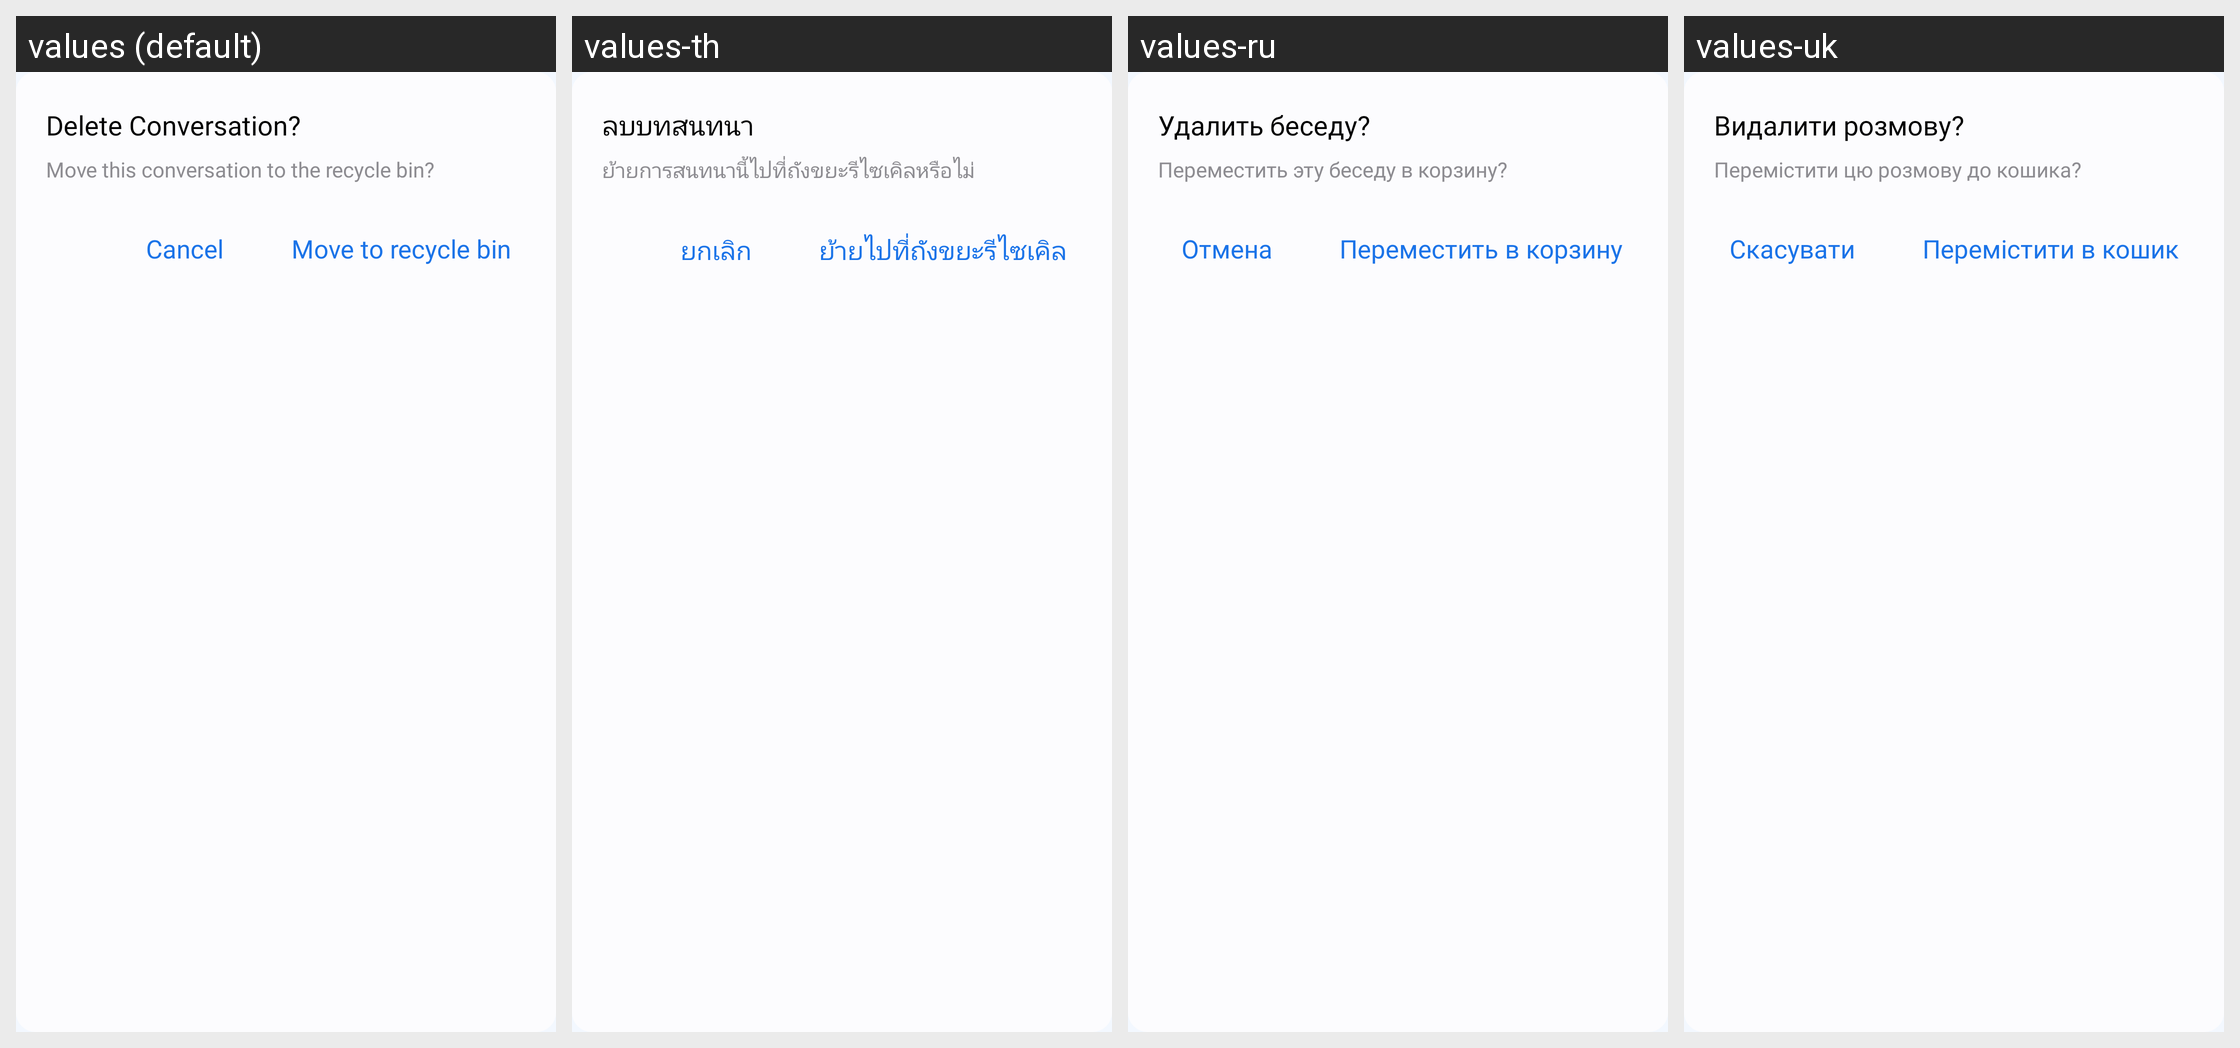

Here is an Android app screen in its default locale and in the app's own translations. Write out the translated-string differences for the strings that appear on this screen.
Android screen res/layout/dialog_delete_confirmation.xml rendered under 4 locales, left to right: values (default), values-th, values-ru, values-uk. Device: Nexus 5 (rendered at 1080×1920; each locale shown at half size, 540×960, under a caption strip naming it); theme Theme.MyApplication.
Other locales in the repository, not shown: values-af, values-ar, values-bn, values-de, values-es, values-fil, values-fr, values-hi, values-in, values-it, values-ja, values-ko, values-pl, values-pt, values-tr, values-vi, values-zh.
Strings drawn on this screen, with the default value and each locale's value (text and hints the layout hard-codes, and strings that could not be matched under every locale, appear in the picture but are not listed):

delete_conversation
  values: Delete Conversation?
  values-th: ลบบทสนทนา
  values-ru: Удалить беседу?
  values-uk: Видалити розмову?

move_this_conversation_to_the_rrecycle_bin
  values: Move this conversation to the recycle bin?
  values-th: ย้ายการสนทนานี้ไปที่ถังขยะรีไซเคิลหรือไม่
  values-ru: Переместить эту беседу в корзину?
  values-uk: Перемістити цю розмову до кошика?

cancel
  values: Cancel
  values-th: ยกเลิก
  values-ru: Отмена
  values-uk: Скасувати

move_to_recycle_bin
  values: Move to recycle bin
  values-th: ย้ายไปที่ถังขยะรีไซเคิล
  values-ru: Переместить в корзину
  values-uk: Перемістити в кошик
